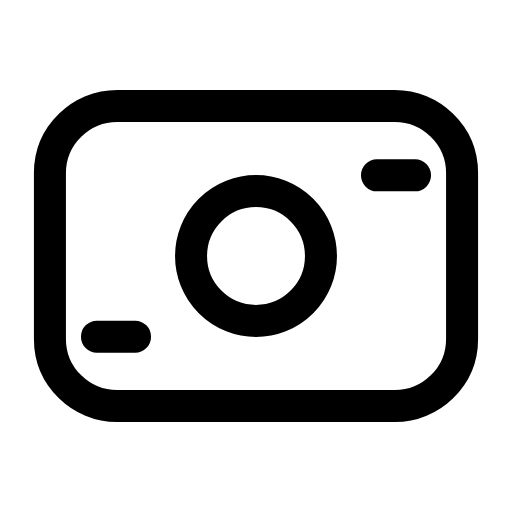
t = 0.00 s
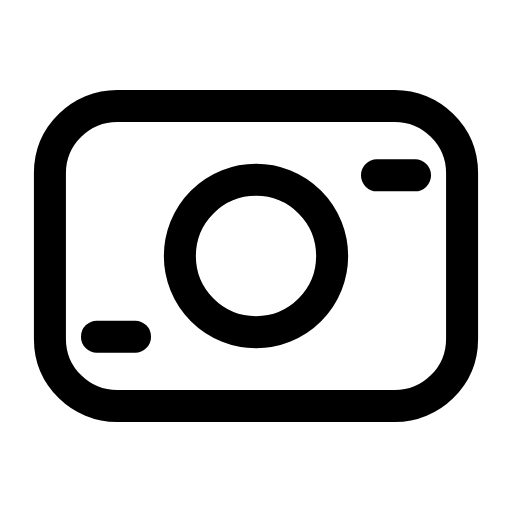
t = 0.25 s
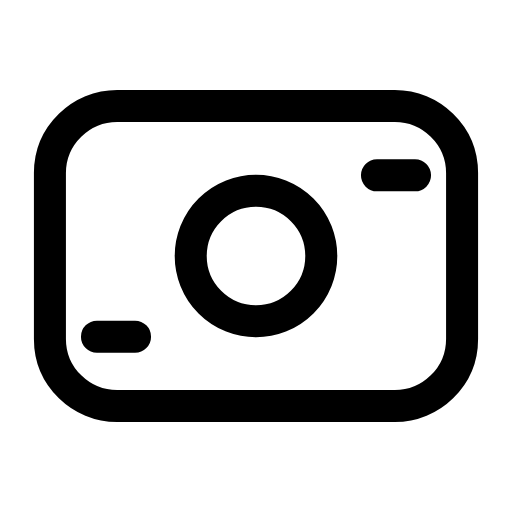
t = 0.51 s
t = 0.73 s: frame unchanged from t = 0.00 s, image omitted
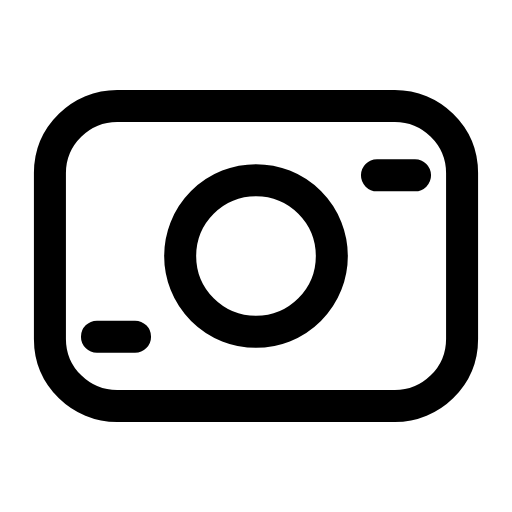
t = 1.01 s
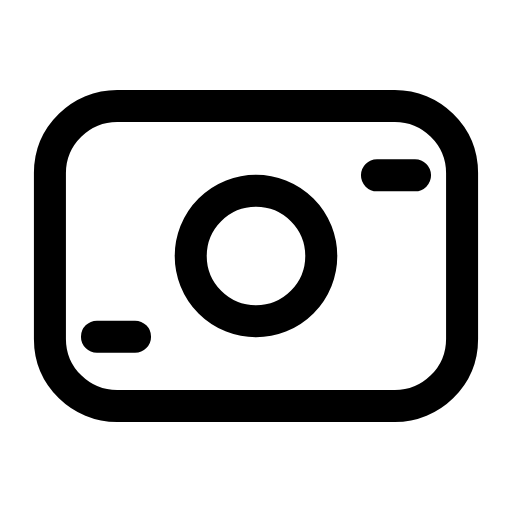
t = 1.24 s

The animated SVG that drew these frames (rendered in a browser with its animation timeline set to each time). Animation: 1 SMIL element (animate=1); one cycle of 1.50 s, repeats indefinitely.

<svg xmlns="http://www.w3.org/2000/svg" width="24" height="24" viewBox="0 0 24 24" fill="none"><g transform="translate(-0.6 -0.6) scale(1.05)"><path stroke="currentColor" stroke-width="1.429" stroke-linecap="round" stroke-linejoin="round" fill="none" d="M2.8 8.3C2.8 6.6 4.2 5.3 5.8 5.3L18.2 5.3C19.8 5.3 21.2 6.6 21.2 8.3L21.2 15.7C21.2 17.4 19.8 18.7 18.2 18.7L5.8 18.7C4.2 18.7 2.8 17.4 2.8 15.7L2.8 8.3Z"></path><circle stroke="currentColor" stroke-width="1.429" stroke-linecap="round" stroke-linejoin="round" fill="none" cx="12" cy="12" r="2.9"><animate attributeName="r" values="2.9;3.4;2.9;2.9;3.4;2.9;2.9" keyTimes="0;0.225;0.45;0.6;0.75;0.9;1" dur="1.5s" repeatCount="indefinite" calcMode="spline" keySplines="0.16 1 0.3 1;0.16 1 0.3 1;0.16 1 0.3 1;0.16 1 0.3 1;0.16 1 0.3 1;0.16 1 0.3 1"/></circle><path stroke="currentColor" stroke-width="1.429" stroke-linecap="round" stroke-linejoin="round" fill="none" d="M4.9 15.6L6.6 15.6M17.4 8.4L19.1 8.4"></path></g></svg>
